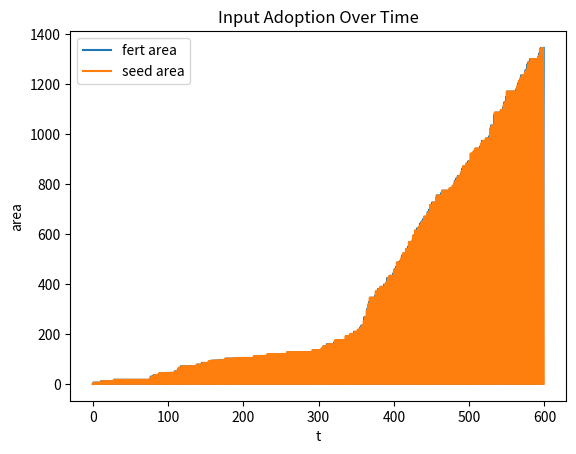
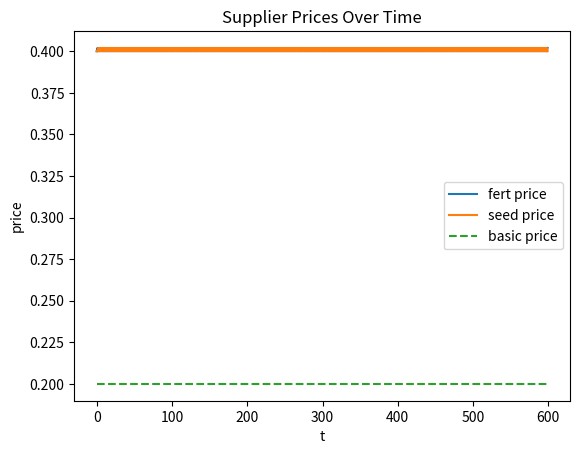
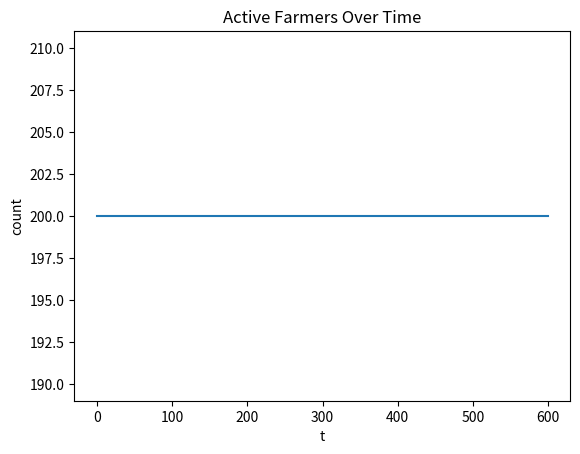
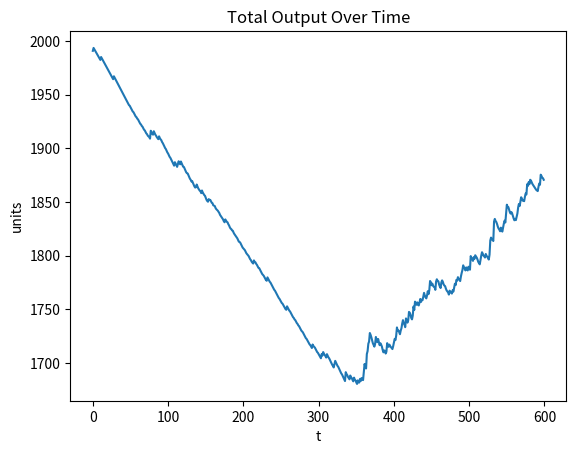
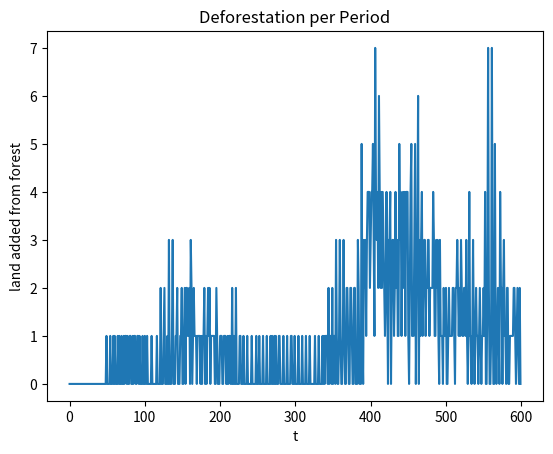
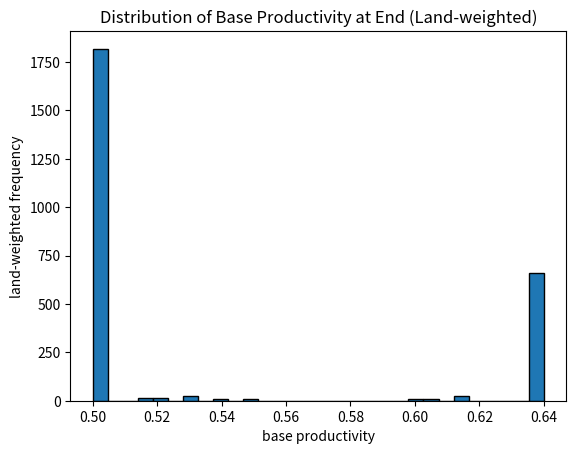

Generate these figures, in order, with matplotlib:
#!/usr/bin/env python3
# abm_agri_autorun.py

from dataclasses import dataclass, field
from typing import List, Dict
import random
import numpy as np
import pandas as pd
import matplotlib.pyplot as plt

# =========================
# ======== CONFIG =========
# =========================
CONFIG = {
    "periods": 600,
    "seed": 321,

    # Output pricing (fixed over time)
    "demand_markup": 0.50,      # price_out = base_cost_per_land*(1+markup)
    "base_cost_per_land": 1.0,  # used as a cost proxy and in profit calc

    # Initialization (truncated normal land per farmer)
    "n_farmers": 200,
    "init_land_lo": 5.0,
    "init_land_hi": 15.0,
    "init_land_mean": 10.0,
    "init_land_sd": (10.0 - 5.0) / 3.0,

    # Inputs (per-period purchases; seeds/fert add temporary boost, not persistent)
    "upgrade_boost": 1.7,
    "fert_init_price": 0.4,
    "seed_init_price": 0.4,

    # NEW: Basic input (fixed price), required each period, no extra decay
    "basic_input_price": 0.20,   # price per land-unit per period

    # Supplier price reaction for seeds/fert (level-based via EMA)
    "supplier_step": 0.002,
    "supplier_ema_alpha": 0.20,

    # Productivity decay (linear; clamped by floor)
    "baseline_abs_decay": 0.00060,  # per period (always)
    "input_abs_decay": 0.00480,     # extra per period if seeds/fert used
    "base_productivity_floor": 0.50,

    # Deforestation
    "piece_size": 1.0,              # land chunk size when expanding
    "deforest_cap_fraction": 0.50,  # max new land per period relative to current land
}

# Optional CSV export (set to a filename to save the time series)
CSV_EXPORT = None   # e.g., "abm_run.csv"


# =========================
# ====== MODEL CORE =======
# =========================

def truncnorm(mean: float, sd: float, lo: float, hi: float) -> float:
    """Simple truncated normal sampler."""
    for _ in range(10000):
        x = random.gauss(mean, sd)
        if lo <= x <= hi:
            return x
    return max(lo, min(hi, x))

@dataclass
class LandParcel:
    area: float
    # per-period flags (reset each period)
    has_fertilizer_now: bool = False
    has_seeds_now: bool = False
    multiplier: float = 1.0  # structural multiplier (kept at 1.0 here)

@dataclass
class SupplierAdaptivePricing:
    """For seeds/fertiliser: price reacts to level of demand vs EMA."""
    name: str
    price: float
    step: float = 0.002
    ema_alpha: float = 0.20
    ema_qty: float = 0.0
    def observe_and_adjust(self, qty: float):
        self.ema_qty = (1 - self.ema_alpha) * self.ema_qty + self.ema_alpha * qty
        delta = qty - self.ema_qty
        eps = 1e-9
        if delta > eps:
            self.price += self.step
        elif delta < -eps:
            self.price = max(0.0, self.price - self.step)

@dataclass
class SupplierBasicFixed:
    """Basic input: fixed price, always required, no extra decay."""
    name: str
    price: float
    def observe_and_adjust(self, qty: float):
        pass  # fixed price, no reaction

@dataclass
class Farmer:
    id: int
    land: float
    base_productivity: float = 1.0
    base_productivity_floor: float = CONFIG["base_productivity_floor"]
    baseline_abs_decay_per_period: float = CONFIG["baseline_abs_decay"]
    input_abs_decay_per_period: float = CONFIG["input_abs_decay"]
    upgrade_boost: float = CONFIG["upgrade_boost"]
    parcels: List[LandParcel] = field(default_factory=list)
    active: bool = True

    def ensure_parcels(self):
        if not self.parcels:
            self.parcels = [LandParcel(area=self.land)]

    def clear_inputs(self):
        for p in self.parcels:
            p.has_fertilizer_now = False
            p.has_seeds_now = False

    def current_output(self) -> float:
        self.ensure_parcels()
        out = 0.0
        for p in self.parcels:
            boost = self.upgrade_boost if (p.has_fertilizer_now or p.has_seeds_now) else 1.0
            out += self.base_productivity * p.multiplier * boost * p.area
        return out

    def expected_profit(self, price_out: float, fert_price: float, seed_price: float,
                        base_cost_per_land: float, basic_price: float) -> float:
        """Expected profit given current per-period flags; basic input is always paid."""
        self.ensure_parcels()
        # revenue
        revenue = price_out * sum(
            self.base_productivity * p.multiplier *
            (self.upgrade_boost if (p.has_fertilizer_now or p.has_seeds_now) else 1.0) * p.area
            for p in self.parcels
        )
        # base cost with mild economies of scale
        scale = max(0.2, 1.0 - 0.05 * (self.land - 1.0))
        base_cost = base_cost_per_land * self.land * scale
        # basic input cost (required)
        basic_cost = basic_price * self.land
        # optional inputs
        fert_area = sum(p.area for p in self.parcels if p.has_fertilizer_now)
        seed_area = sum(p.area for p in self.parcels if p.has_seeds_now)
        input_cost = fert_price * fert_area + seed_price * seed_area
        return revenue - base_cost - basic_cost - input_cost

    def try_inputs_if_needed(self, price_out: float, fert_price: float, seed_price: float,
                             base_cost_per_land: float, target_profit: float, basic_price: float) -> bool:
        """Adopt at most one input (on largest parcel) if profit < target."""
        self.ensure_parcels()
        self.clear_inputs()  # evaluate baseline without inputs
        prof0 = self.expected_profit(price_out, fert_price, seed_price, base_cost_per_land, basic_price)
        if prof0 >= target_profit:
            return False

        p = max(self.parcels, key=lambda x: x.area)  # largest parcel

        best_gain = -1e18
        best = None

        # try fertiliser
        p.has_fertilizer_now = True
        pf = self.expected_profit(price_out, fert_price, seed_price, base_cost_per_land, basic_price)
        gain_f = pf - prof0
        p.has_fertilizer_now = False
        if gain_f > best_gain:
            best_gain, best = gain_f, ('fert', p)

        # try seeds
        p.has_seeds_now = True
        ps = self.expected_profit(price_out, fert_price, seed_price, base_cost_per_land, basic_price)
        gain_s = ps - prof0
        p.has_seeds_now = False
        if gain_s > best_gain:
            best_gain, best = gain_s, ('seed', p)

        if best and best_gain > 1e-9:
            kind, parc = best
            if kind == 'fert': parc.has_fertilizer_now = True
            else:               parc.has_seeds_now = True
            return True
        return False

    def deforest_until_target(self, price_out: float, fert_price: float, seed_price: float,
                              base_cost_per_land: float, target_profit: float,
                              piece_size: float, cap_fraction: float, basic_price: float) -> float:
        """If still below target, add land from forest up to cap_fraction of current land."""
        self.ensure_parcels()
        added = 0.0
        max_new = cap_fraction * self.land
        while added + 1e-9 < max_new:
            prof_now = self.expected_profit(price_out, fert_price, seed_price, base_cost_per_land, basic_price)
            if prof_now >= target_profit:
                break
            step = min(piece_size, max_new - added)
            self.land += step
            added += step
            # merge into an existing raw parcel if possible
            merged = False
            for p in self.parcels:
                if (not p.has_fertilizer_now) and (not p.has_seeds_now) and abs(p.multiplier - 1.0) < 1e-12:
                    p.area += step
                    merged = True
                    break
            if not merged:
                self.parcels.append(LandParcel(area=step))
        return added

    def end_of_period(self):
        # linear decay; extra if seeds/fert used anywhere
        any_inputs = any(p.has_fertilizer_now or p.has_seeds_now for p in self.parcels)
        dec = self.baseline_abs_decay_per_period + (self.input_abs_decay_per_period if any_inputs else 0.0)
        self.base_productivity = max(self.base_productivity_floor, self.base_productivity - dec)
        self.clear_inputs()  # reset for next period


@dataclass
class SimulationConfig:
    periods: int = CONFIG["periods"]
    seed: int = CONFIG["seed"]
    demand_markup: float = CONFIG["demand_markup"]
    base_cost_per_land: float = CONFIG["base_cost_per_land"]

    n_farmers: int = CONFIG["n_farmers"]
    init_land_lo: float = CONFIG["init_land_lo"]
    init_land_hi: float = CONFIG["init_land_hi"]
    init_land_mean: float = CONFIG["init_land_mean"]
    init_land_sd: float = CONFIG["init_land_sd"]

    fert_init_price: float = CONFIG["fert_init_price"]
    seed_init_price: float = CONFIG["seed_init_price"]
    supplier_step: float = CONFIG["supplier_step"]
    supplier_ema_alpha: float = CONFIG["supplier_ema_alpha"]

    upgrade_boost: float = CONFIG["upgrade_boost"]
    baseline_abs_decay: float = CONFIG["baseline_abs_decay"]
    input_abs_decay: float = CONFIG["input_abs_decay"]
    base_productivity_floor: float = CONFIG["base_productivity_floor"]

    piece_size: float = CONFIG["piece_size"]
    deforest_cap_fraction: float = CONFIG["deforest_cap_fraction"]

    # NEW: basic input (fixed)
    basic_input_price: float = CONFIG["basic_input_price"]

    # target fixed from t=0 = min initial profit (no margin)
    target_from_min_initial: bool = True
    target_profit: float = 0.0

@dataclass
class SimulationState:
    farmers: List[Farmer]
    fert_supplier: SupplierAdaptivePricing
    seed_supplier: SupplierAdaptivePricing
    basic_supplier: SupplierBasicFixed
    output_price: float
    arable_pool: float = 0.0

class AgriABM:
    def __init__(self, cfg: SimulationConfig):
        self.cfg = cfg
        random.seed(cfg.seed)

        # Farmers
        farmers: List[Farmer] = []
        for i in range(cfg.n_farmers):
            land = truncnorm(cfg.init_land_mean, cfg.init_land_sd, cfg.init_land_lo, cfg.init_land_hi)
            f = Farmer(
                id=i,
                land=land,
                base_productivity=1.0,
                base_productivity_floor=cfg.base_productivity_floor,
                baseline_abs_decay_per_period=cfg.baseline_abs_decay,
                input_abs_decay_per_period=cfg.input_abs_decay,
                upgrade_boost=cfg.upgrade_boost,
            )
            f.ensure_parcels()
            farmers.append(f)

        # Suppliers
        fert = SupplierAdaptivePricing("Fertilizer", cfg.fert_init_price, step=cfg.supplier_step, ema_alpha=cfg.supplier_ema_alpha)
        seed = SupplierAdaptivePricing("Seeds", cfg.seed_init_price, step=cfg.supplier_step, ema_alpha=cfg.supplier_ema_alpha)
        basic = SupplierBasicFixed("Basic", cfg.basic_input_price)

        # Fixed output price
        price_out = cfg.base_cost_per_land * (1.0 + cfg.demand_markup)

        self.state = SimulationState(
            farmers=farmers,
            fert_supplier=fert,
            seed_supplier=seed,
            basic_supplier=basic,
            output_price=price_out
        )

        # Target = min initial profit (no margin), computed once at t=0
        if self.cfg.target_from_min_initial:
            profits0 = [
                f.expected_profit(price_out, fert.price, seed.price, cfg.base_cost_per_land, basic.price)
                for f in farmers
            ]
            if profits0:
                self.cfg.target_profit = min(profits0)

    def step(self, t: int) -> Dict[str, float]:
        st, cfg = self.state, self.cfg
        price_out = st.output_price
        bp = st.basic_supplier.price  # basic input price (fixed)

        fert_q = 0.0
        seed_q = 0.0
        total_output = 0.0
        n_active = 0
        deforest_added = 0.0

        # Decisions and production
        for f in st.farmers:
            if not f.active:
                continue
            n_active += 1

            # Try inputs if needed (seeds/fert) — basic is always paid in profit calc
            _ = f.try_inputs_if_needed(price_out, st.fert_supplier.price, st.seed_supplier.price,
                                       cfg.base_cost_per_land, cfg.target_profit, bp)

            # If still below target, deforest up to cap
            prof_now = f.expected_profit(price_out, st.fert_supplier.price, st.seed_supplier.price,
                                         cfg.base_cost_per_land, bp)
            if prof_now < cfg.target_profit:
                deforest_added += f.deforest_until_target(price_out, st.fert_supplier.price, st.seed_supplier.price,
                                                          cfg.base_cost_per_land, cfg.target_profit,
                                                          cfg.piece_size, cfg.deforest_cap_fraction, bp)

            # Production (after decisions)
            out = f.current_output()
            total_output += out

            # Track per-period input areas for pricing/series
            for p in f.parcels:
                if p.has_fertilizer_now: fert_q += p.area
                if p.has_seeds_now:      seed_q += p.area

        # Suppliers update prices (basic stays fixed)
        st.fert_supplier.observe_and_adjust(fert_q)
        st.seed_supplier.observe_and_adjust(seed_q)
        st.basic_supplier.observe_and_adjust(sum(f.land for f in st.farmers if f.active))  # no-op

        # End-of-period decay + reset flags
        for f in st.farmers:
            if f.active:
                f.end_of_period()

        return {
            "t": t,
            "fert_price": st.fert_supplier.price,
            "seed_price": st.seed_supplier.price,
            "basic_price": st.basic_supplier.price,
            "fert_qty": fert_q,
            "seed_qty": seed_q,
            "total_output": total_output,
            "n_active": n_active,
            "deforestation": deforest_added,
            "target": cfg.target_profit,
            "price_out": st.output_price,
        }

    def run(self) -> List[Dict[str, float]]:
        return [self.step(t) for t in range(self.cfg.periods)]

def run_simulation(**kwargs) -> List[Dict[str, float]]:
    cfg = SimulationConfig(**kwargs)
    sim = AgriABM(cfg)
    return sim.run()


# =========================
# ======= AUTO-RUN ========
# =========================

history = run_simulation(
    periods=CONFIG["periods"],
    seed=CONFIG["seed"],
    demand_markup=CONFIG["demand_markup"],
    piece_size=CONFIG["piece_size"],
    deforest_cap_fraction=CONFIG["deforest_cap_fraction"],
)

df = pd.DataFrame(history)
print(df.head(10))

# --- Plots ---
plt.figure()
plt.plot(df["t"], df["fert_qty"], label="fert area")
plt.plot(df["t"], df["seed_qty"], label="seed area")
plt.title("Input Adoption Over Time")
plt.xlabel("t"); plt.ylabel("area"); plt.legend(); plt.show()

plt.figure()
plt.plot(df["t"], df["fert_price"], label="fert price")
plt.plot(df["t"], df["seed_price"], label="seed price")
plt.plot(df["t"], df["basic_price"], label="basic price", linestyle="--")
plt.title("Supplier Prices Over Time")
plt.xlabel("t"); plt.ylabel("price"); plt.legend(); plt.show()

plt.figure()
plt.plot(df["t"], df["n_active"])
plt.title("Active Farmers Over Time")
plt.xlabel("t"); plt.ylabel("count"); plt.show()

plt.figure()
plt.plot(df["t"], df["total_output"])
plt.title("Total Output Over Time")
plt.xlabel("t"); plt.ylabel("units"); plt.show()

plt.figure()
plt.plot(df["t"], df["deforestation"])
plt.title("Deforestation per Period")
plt.xlabel("t"); plt.ylabel("land added from forest"); plt.show()

# Land-weighted distribution of base productivity at the end
# (simulate again to access final state)
sim_cfg = SimulationConfig(periods=CONFIG["periods"], seed=CONFIG["seed"], demand_markup=CONFIG["demand_markup"])
sim = AgriABM(sim_cfg)
for _t in range(CONFIG["periods"]): sim.step(_t)
vals, wts = [], []
for f in sim.state.farmers:
    if f.active:
        vals.append(f.base_productivity); wts.append(f.land)
vals, wts = np.array(vals, float), np.array(wts, float)
wmean = np.average(vals, weights=wts) if wts.sum() > 0 else float('nan')
print(f"End weighted mean base productivity: {wmean:.3f}")

plt.figure()
plt.hist(vals, bins=30, weights=wts, edgecolor="black")
plt.title("Distribution of Base Productivity at End (Land-weighted)")
plt.xlabel("base productivity"); plt.ylabel("land-weighted frequency"); plt.show()

# Optional CSV export
if CSV_EXPORT:
    df.to_csv(CSV_EXPORT, index=False)
    print(f"Saved time series to {CSV_EXPORT}")
